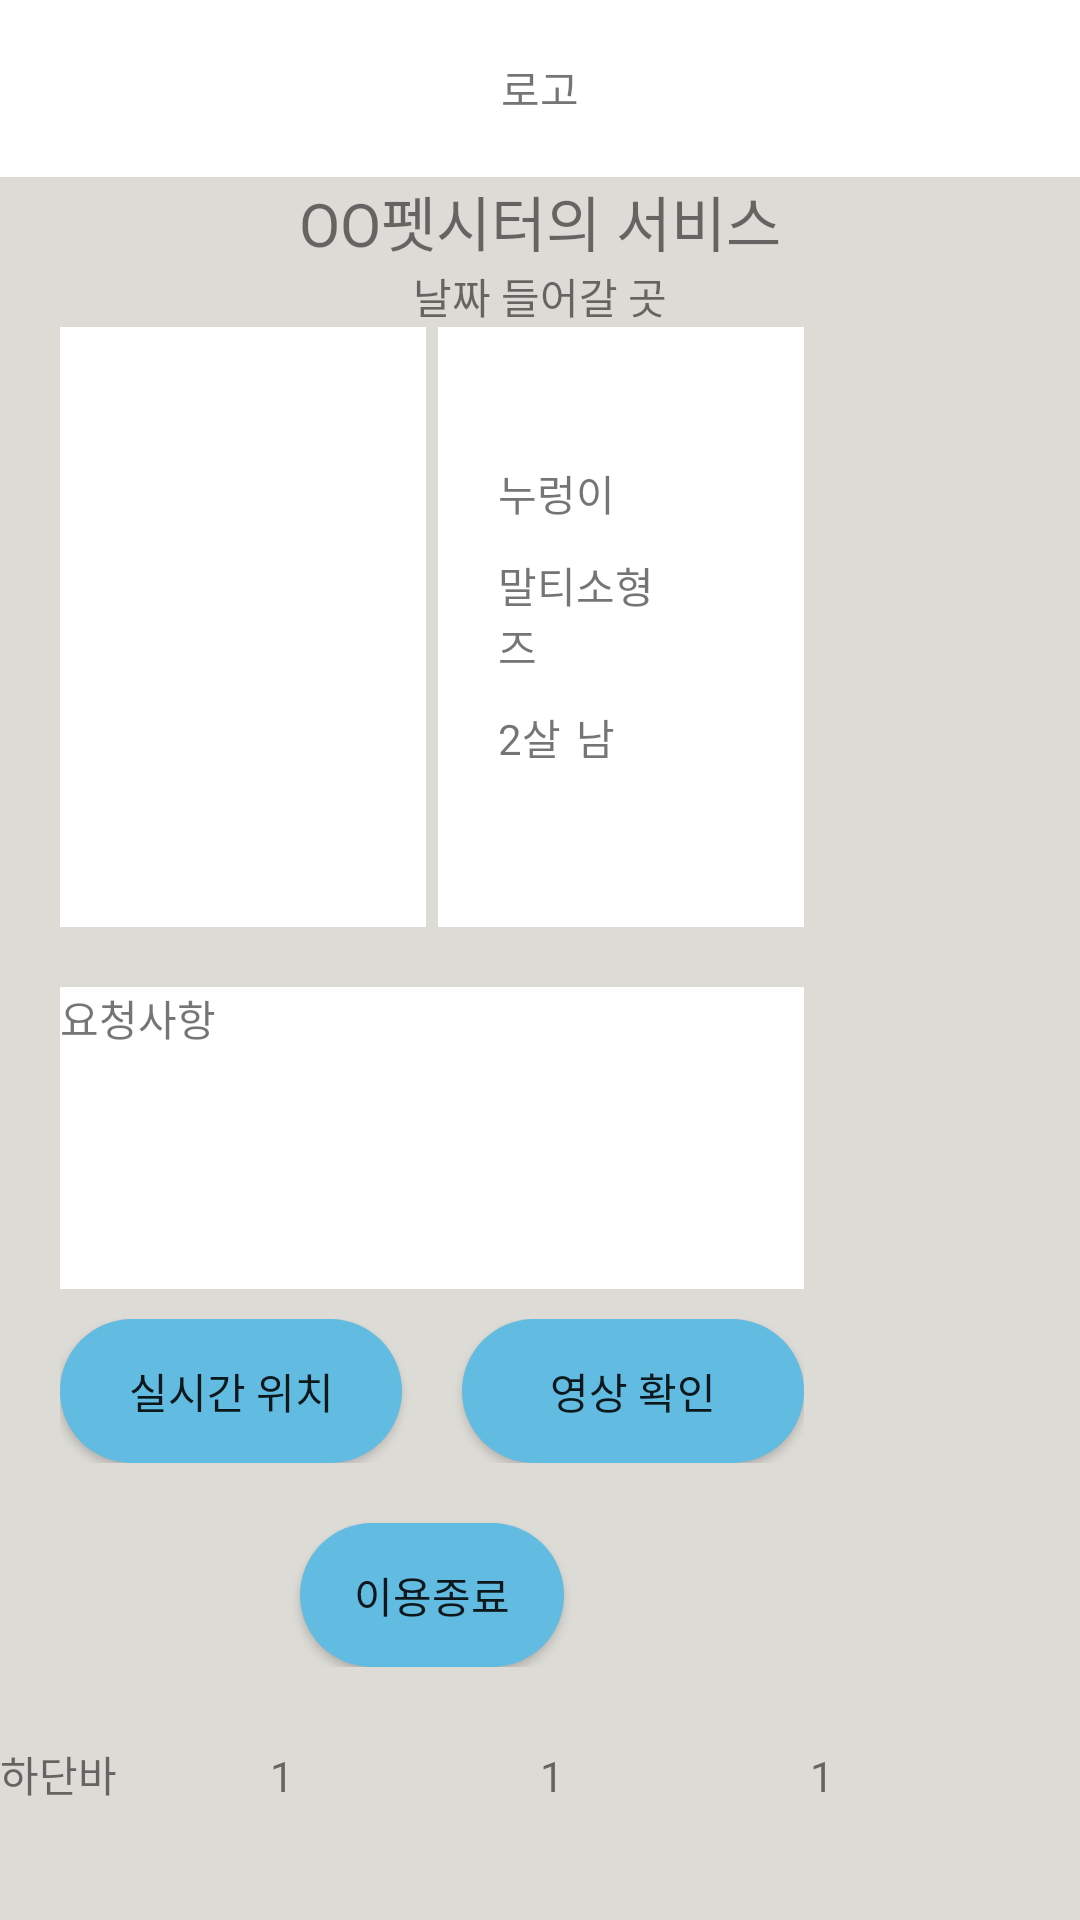

Layout XML and referenced resources for this Android screen:
<!-- AndroidManifest.xml: application theme Theme.Petsitter -->
<!-- res/layout/activity_ing_service.xml -->
<?xml version="1.0" encoding="utf-8"?>
<LinearLayout xmlns:android="http://schemas.android.com/apk/res/android"
    android:layout_width="match_parent"
    android:layout_height="match_parent"
    android:background="#dddbd6"
    android:orientation="vertical">

    <TextView
        android:layout_width="match_parent"
        android:layout_height="0dp"
        android:layout_weight="1"
        android:gravity="center"
        android:text="로고"
        android:background="#FFFFFF"/> 

    <TextView
        android:layout_width="match_parent"
        android:layout_height="wrap_content"
        android:gravity="center"
        android:text="OO펫시터의 서비스"
        android:textSize="20dp" />
    <TextView
        android:layout_width="match_parent"
        android:layout_height="wrap_content"
        android:gravity="center"
        android:text="날짜 들어갈 곳"/>
    <ScrollView
        android:layout_width="wrap_content"
        android:layout_height="0dp"
        android:layout_weight="8">

        <LinearLayout
            android:layout_width="match_parent"
            android:layout_height="wrap_content"
            android:orientation="vertical">
            <LinearLayout
                android:layout_width="match_parent"
                android:layout_height="wrap_content"
                android:layout_marginLeft="20dp"
                android:layout_marginRight="20dp"
                android:layout_marginBottom="10dp"
                android:orientation="horizontal">

                <ImageView
                    android:id="@+id/reserve_animal_img01"
                    android:layout_width="0dp"
                    android:layout_height="200dp"
                    android:layout_marginRight="2dp"
                    android:layout_weight="1"
                    android:background="#FFFFFF"
                    android:padding="30dp"
                    android:src="@drawable/puppy" />
                <LinearLayout
                    android:layout_width="0dp"
                    android:layout_height="match_parent"
                    android:layout_marginLeft="2dp"
                    android:layout_weight="1"
                    android:background="#FFFFFF"
                    android:orientation="vertical">

                    <TextView
                        android:id="@+id/reserve_animal_name01"
                        android:layout_width="wrap_content"
                        android:layout_height="wrap_content"
                        android:layout_marginLeft="20dp"
                        android:layout_marginTop="45dp"
                        android:text="누렁이" />

                    <LinearLayout
                        android:layout_width="match_parent"
                        android:layout_height="wrap_content"
                        android:layout_marginLeft="20dp"
                        android:layout_marginTop="10dp"
                        android:layout_marginRight="50dp"
                        android:orientation="horizontal">

                        <TextView
                            android:id="@+id/reserve_animal_breed01"
                            android:layout_width="0dp"
                            android:layout_height="wrap_content"
                            android:layout_weight="1"
                            android:text="말티즈" />

                        <TextView
                            android:id="@+id/reserve_animal_size01"
                            android:layout_width="0dp"
                            android:layout_height="wrap_content"
                            android:layout_weight="1"
                            android:text="소형" />
                    </LinearLayout> 
                    <LinearLayout
                        android:layout_width="match_parent"
                        android:layout_height="wrap_content"
                        android:layout_marginLeft="20dp"
                        android:layout_marginTop="10dp"
                        android:layout_marginRight="50dp"
                        android:orientation="horizontal">

                        <TextView
                            android:id="@+id/reserve_animal_age01"
                            android:layout_width="0dp"
                            android:layout_height="wrap_content"
                            android:layout_weight="1"
                            android:text="2살" />

                        <TextView
                            android:id="@+id/reserve_animal_sex01"
                            android:layout_width="0dp"
                            android:layout_height="wrap_content"
                            android:layout_weight="1"
                            android:text="남" />
                    </LinearLayout> 
                </LinearLayout>
            </LinearLayout>
            <LinearLayout
                android:layout_width="match_parent"
                android:layout_height="wrap_content"
                android:layout_marginLeft="20dp"
                android:layout_marginTop="10dp"
                android:layout_marginRight="20dp"
                android:background="#FFFFFF"
                android:orientation="vertical">

                <TextView
                    android:layout_width="wrap_content"
                    android:layout_height="wrap_content"
                    android:text="요청사항" />

                <TextView
                    android:id="@+id/reserve_request"
                    android:layout_width="match_parent"
                    android:layout_height="80dp" />
            </LinearLayout>

            <LinearLayout
                android:layout_width="match_parent"
                android:layout_height="wrap_content"
                android:layout_marginLeft="20dp"
                android:layout_marginTop="10dp"
                android:layout_marginRight="20dp"
                android:orientation="horizontal">

                <androidx.appcompat.widget.AppCompatButton
                    android:id="@+id/ing_rtLocation_btn"
                    android:layout_width="0dp"
                    android:layout_height="wrap_content"
                    android:layout_marginRight="10dp"
                    android:layout_weight="1"
                    android:background="@drawable/bin_blue"
                    android:text="실시간 위치" />

                <androidx.appcompat.widget.AppCompatButton
                    android:id="@+id/ing_video_check_btn"
                    android:layout_width="0dp"
                    android:layout_height="wrap_content"
                    android:layout_marginLeft="10dp"
                    android:layout_weight="1"
                    android:background="@drawable/bin_blue"
                    android:text="영상 확인" />
            </LinearLayout>
            <androidx.appcompat.widget.AppCompatButton
                android:layout_width="match_parent"
                android:layout_height="wrap_content"
                android:layout_marginTop="20dp"
                android:layout_marginLeft="100dp"
                android:layout_marginRight="100dp"
                android:layout_weight="1"
                android:background="@drawable/bin_blue"
                android:text="이용종료" /> 
        </LinearLayout>
    </ScrollView>

    <LinearLayout
        android:layout_width="match_parent"
        android:layout_height="0dp"
        android:layout_gravity="bottom"
        android:layout_weight="1"
        android:orientation="horizontal">

        <TextView
            android:layout_width="match_parent"
            android:layout_height="wrap_content"
            android:layout_weight="2.5"
            android:text="하단바" />

        <TextView
            android:layout_width="match_parent"
            android:layout_height="wrap_content"
            android:layout_weight="2.5"
            android:text="1" />

        <TextView
            android:layout_width="match_parent"
            android:layout_height="wrap_content"
            android:layout_weight="2.5"
            android:text="1" />

        <TextView
            android:layout_width="match_parent"
            android:layout_height="wrap_content"
            android:layout_weight="2.5"
            android:text="1" />
    </LinearLayout>
</LinearLayout>
<!-- resources referenced by this layout -->
<resources>
  <!-- drawable bin_blue (drawable) -->
  <?xml version="1.0" encoding="utf-8"?>
  <selector xmlns:android="http://schemas.android.com/apk/res/android">
      <item android:state_pressed="true">
          <shape android:shape="rectangle">
              <corners android:radius="100dp"/>
              <solid android:color="#FFFF00"/>
          </shape>
      </item>
      <item android:shape ="rectangle">
          <shape android:shape="rectangle">
              <solid android:color="#62bbe0"/>
              <corners android:radius="100dp"/>
          </shape>
      </item>
      <item android:state_enabled="false">
          <shape android:shape="rectangle">
              <corners android:radius="100dp"/>
              <solid android:color="@color/colorGray"/>
          </shape>
      </item>
  </selector>
  <style name="Theme.Petsitter" parent="Theme.MaterialComponents.DayNight.DarkActionBar">
          
          <item name="colorPrimary">@color/purple_500</item>
          <item name="colorPrimaryVariant">@color/purple_700</item>
          <item name="colorOnPrimary">@color/white</item>
          
          <item name="colorSecondary">@color/teal_200</item>
          <item name="colorSecondaryVariant">@color/teal_700</item>
          <item name="colorOnSecondary">@color/black</item>
          
          <item name="android:statusBarColor" tools:targetApi="l">?attr/colorPrimaryVariant</item>
          
          <item name="android:timePickerStyle">@style/MyTimePickerTheme</item>
      </style>
  <color name="colorGray">#777777</color>
  <color name="purple_500">#FF6200EE</color>
  <color name="purple_700">#FF3700B3</color>
  <color name="white">#FFFFFFFF</color>
  <color name="teal_200">#FF03DAC5</color>
  <color name="teal_700">#FF018786</color>
  <color name="black">#FF000000</color>
  <style name="MyTimePickerTheme" parent="android:Widget.Material.Light.TimePicker">
          <item name="android:timePickerMode">spinner</item>
      </style>
</resources>
